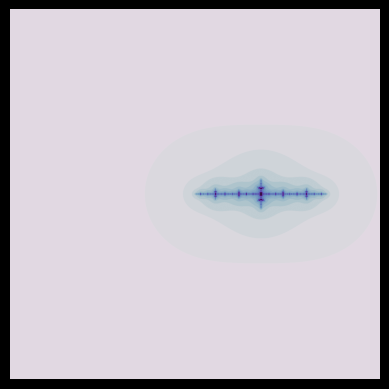

The matplotlib source for this figure:
import numpy as np 
import matplotlib.pyplot as plt 
plt.style.use('dark_background')

def logistic_boundaries(h_range, w_range, max_iterations, t):
	# upper left to lower right
	# y, x = np.ogrid[-0.5/(2**(t/15)): 0.5/(2**(t/15)): h_range*1j, \
	# 				 0/(2**(t/15)): 1/(2**(t/15)): w_range*1j]
	y, x = np.ogrid[1.4:-1.4:h_range*1j, -1.4:1.4:w_range*1j]
	starting_point = x + y*1j
	x_array = starting_point
	r = 3.8
	# x_array = np.zeros(r_array.shape) + starting_point

	iterations_until_divergence = max_iterations + np.zeros(starting_point.shape)
	not_already_diverged = iterations_until_divergence < 10000

	for i in range(max_iterations):
		x_array = x_array * r * (1 - x_array)

		# make a boolean array for diverging indicies of z_array
		x_size_array = x_array * np.conj(x_array)
		diverging = x_size_array > 4
		diverging_now = diverging & not_already_diverged
		iterations_until_divergence[diverging_now] = i
		not_already_diverged = np.invert(diverging_now) & not_already_diverged

		# prevent overflow (numbers -> infinity) for diverging locations
		x_array[diverging_now] = 0 

	return iterations_until_divergence

for t in range(0, 1):
	plt.imshow(logistic_boundaries(2000, 2000, 50, t), cmap='twilight', extent=[0/(2**(t/15)), 1/(2**(t/15)), -0.5/(2**(t/15)), 0.5/(2**(t/15))])
	plt.axis('off')
	plt.show()
	# plt.savefig('{}.png'.format(t), bbox_inches='tight', dpi=300)
	plt.close()
	break

# for speeding up calculations with multiprocessing library numexpr
# import numexpr as ne

# def logistic_boundaries(h_range, w_range, max_iterations, t):
# 	# upper left to lower right
# 	# y, x = np.ogrid[-0.5/(2**(t/15)): 0.5/(2**(t/15)): h_range*1j, \
# 	# 				 0/(2**(t/15)): 1/(2**(t/15)): w_range*1j]
# 	y, x = np.ogrid[1.4:-1.4:h_range*1j, -1.4:1.4:w_range*1j]
# 	starting_point = x + y*1j
# 	x_array = starting_point
# 	r = 3.8
# 	# x_array = np.zeros(r_array.shape) + starting_point

# 	iterations_until_divergence = max_iterations + np.zeros(starting_point.shape)
# 	not_already_diverged = iterations_until_divergence < 10000

# 	for i in range(max_iterations):
# 		x_array = ne.evaluate('x_array * r * (1 - x_array)')

# 		# make a boolean array for diverging indicies of z_array
# 		x_size_array = ne.evaluate('x_array * conj(x_array)')
# 		diverging = x_size_array > 4
# 		diverging_now = ne.evaluate('diverging & not_already_diverged')
# 		iterations_until_divergence[diverging_now] = i
# 		not_already_diverged = np.invert(diverging_now) & not_already_diverged

# 		# prevent overflow (numbers -> infinity) for diverging locations
# 		x_array[diverging_now] = 0 
